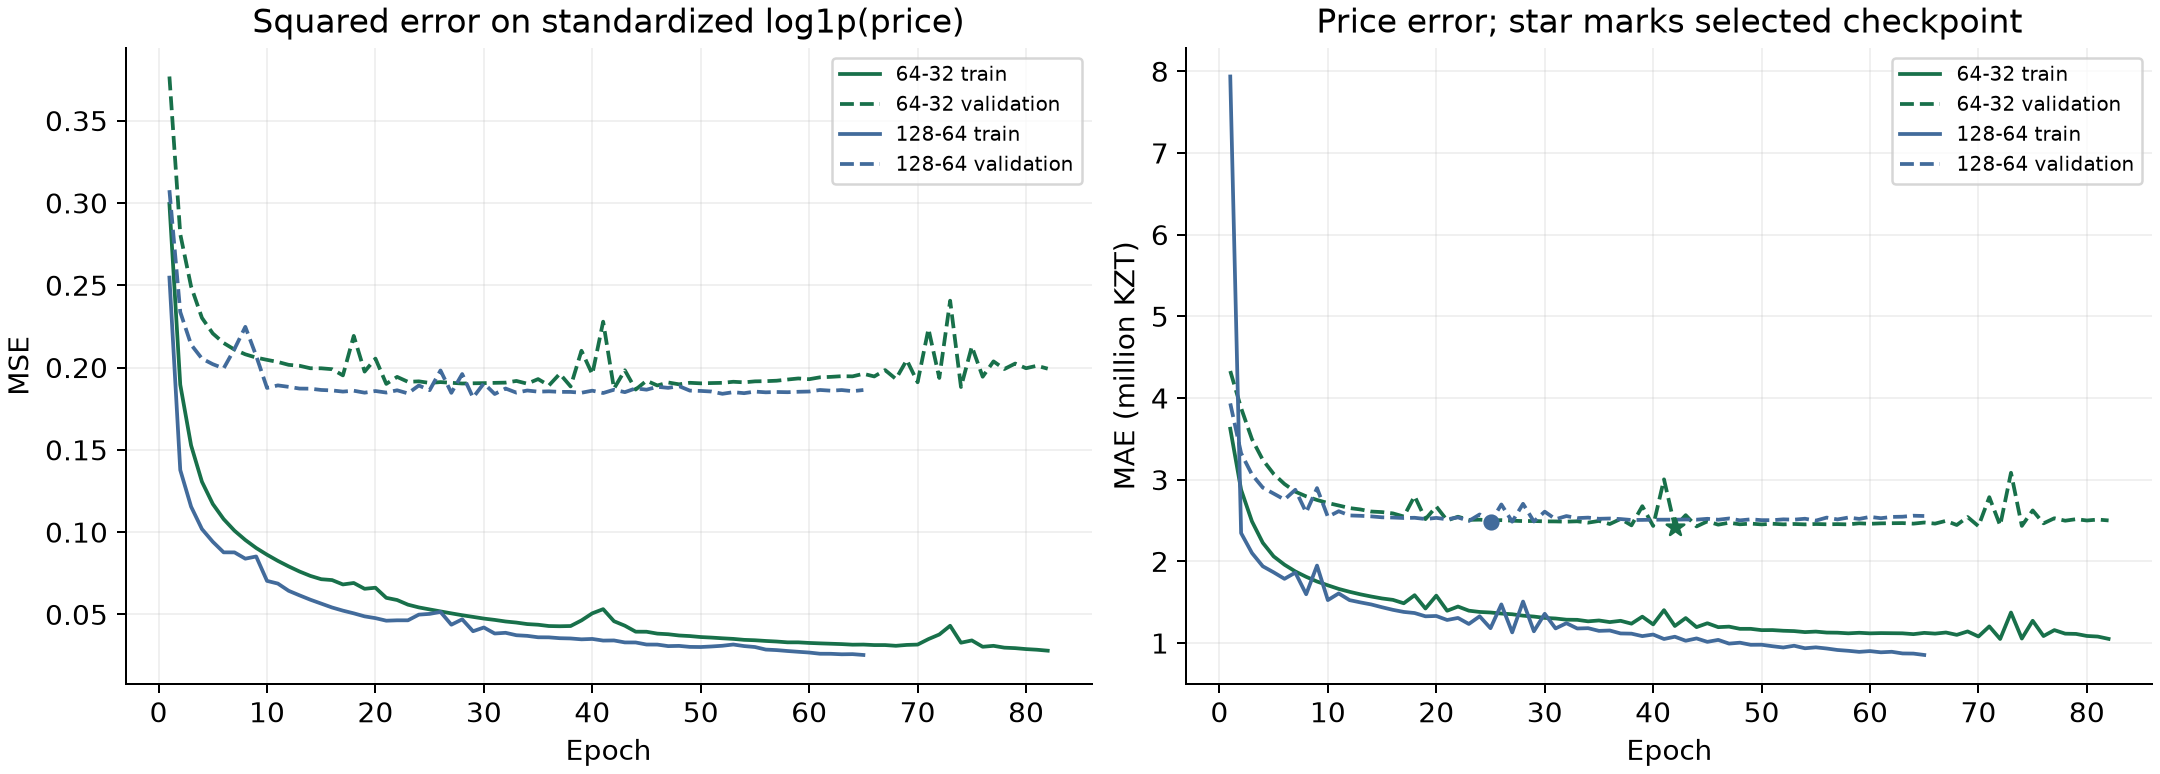

Source data for this figure (header and first rows):
candidate_id, architecture, epoch, train_scaled_log_mse, val_scaled_log_mse, train_mae_kzt, val_mae_kzt, is_best_epoch
ann_64_32, 64-32, 1, 0.2994, 0.3769, 3624510, 4331150, False
ann_64_32, 64-32, 2, 0.1896, 0.2811, 2877250, 3877193, False
ann_64_32, 64-32, 3, 0.1527, 0.2492, 2490252, 3497164, False
ann_64_32, 64-32, 4, 0.1306, 0.2302, 2228130, 3243371, False
ann_64_32, 64-32, 5, 0.1171, 0.2208, 2061753, 3071507, False
ann_64_32, 64-32, 6, 0.108, 0.2149, 1959722, 2948074, False
ann_64_32, 64-32, 7, 0.1009, 0.2109, 1877407, 2854097, False
ann_64_32, 64-32, 8, 0.09526, 0.2081, 1811469, 2797145, False
ann_64_32, 64-32, 9, 0.0904, 0.2061, 1754254, 2752412, False
ann_64_32, 64-32, 10, 0.08631, 0.2047, 1707631, 2715280, False
ann_64_32, 64-32, 11, 0.08257, 0.2034, 1663496, 2684893, False
ann_64_32, 64-32, 12, 0.0792, 0.2017, 1628395, 2653306, False
ann_64_32, 64-32, 13, 0.0761, 0.2011, 1597297, 2636519, False
ann_64_32, 64-32, 14, 0.07344, 0.1996, 1570449, 2610961, False
ann_64_32, 64-32, 15, 0.07143, 0.1996, 1546597, 2603866, False
ann_64_32, 64-32, 16, 0.07091, 0.199, 1529423, 2588067, False
ann_64_32, 64-32, 17, 0.06825, 0.1953, 1487724, 2550031, False
ann_64_32, 64-32, 18, 0.06914, 0.2193, 1586571, 2799925, False
ann_64_32, 64-32, 19, 0.06561, 0.1976, 1423662, 2517898, False
ann_64_32, 64-32, 20, 0.06625, 0.2055, 1581117, 2672165, False
ann_64_32, 64-32, 21, 0.06012, 0.1901, 1396221, 2502000, False
ann_64_32, 64-32, 22, 0.05878, 0.1943, 1447876, 2547585, False
ann_64_32, 64-32, 23, 0.05596, 0.1913, 1397262, 2508874, False
ann_64_32, 64-32, 24, 0.0543, 0.1916, 1381401, 2511420, False
ann_64_32, 64-32, 25, 0.05307, 0.1907, 1374690, 2501099, False
ann_64_32, 64-32, 26, 0.05187, 0.1912, 1361776, 2505355, False
ann_64_32, 64-32, 27, 0.05068, 0.1908, 1353285, 2498834, False
ann_64_32, 64-32, 28, 0.04955, 0.1903, 1336000, 2493848, False
ann_64_32, 64-32, 29, 0.04853, 0.1905, 1325007, 2494958, False
ann_64_32, 64-32, 30, 0.04751, 0.1906, 1308822, 2490525, False
ann_64_32, 64-32, 31, 0.04671, 0.1907, 1301423, 2489802, False
ann_64_32, 64-32, 32, 0.04574, 0.1909, 1286819, 2486868, False
ann_64_32, 64-32, 33, 0.04509, 0.1919, 1284941, 2491469, False
ann_64_32, 64-32, 34, 0.04417, 0.1902, 1266548, 2474759, False
ann_64_32, 64-32, 35, 0.04377, 0.193, 1277192, 2495743, False
ann_64_32, 64-32, 36, 0.04298, 0.1891, 1257301, 2458114, False
ann_64_32, 64-32, 37, 0.04285, 0.1963, 1273065, 2519996, False
ann_64_32, 64-32, 38, 0.04299, 0.1886, 1237973, 2441752, False
ann_64_32, 64-32, 39, 0.04639, 0.2102, 1323871, 2676718, False
ann_64_32, 64-32, 40, 0.0507, 0.1959, 1229471, 2434368, False
ann_64_32, 64-32, 41, 0.05324, 0.2279, 1403593, 3004988, False
ann_64_32, 64-32, 42, 0.04591, 0.1872, 1209780, 2424870, True
ann_64_32, 64-32, 43, 0.04319, 0.1984, 1306824, 2566324, False
ann_64_32, 64-32, 44, 0.03954, 0.1867, 1195716, 2428605, False
ann_64_32, 64-32, 45, 0.03952, 0.192, 1243302, 2490995, False
ann_64_32, 64-32, 46, 0.03837, 0.1891, 1195341, 2450070, False
ann_64_32, 64-32, 47, 0.038, 0.191, 1201786, 2473850, False
ann_64_32, 64-32, 48, 0.03724, 0.1898, 1174703, 2454552, False
ann_64_32, 64-32, 49, 0.03688, 0.1908, 1174737, 2463212, False
ann_64_32, 64-32, 50, 0.0363, 0.1904, 1158801, 2453268, False
ann_64_32, 64-32, 51, 0.03596, 0.1906, 1159512, 2461476, False
ann_64_32, 64-32, 52, 0.03553, 0.1907, 1151319, 2453736, False
ann_64_32, 64-32, 53, 0.03517, 0.1914, 1147081, 2458469, False
ann_64_32, 64-32, 54, 0.03458, 0.191, 1134734, 2453526, False
ann_64_32, 64-32, 55, 0.03434, 0.1916, 1141060, 2458257, False
ann_64_32, 64-32, 56, 0.03391, 0.1918, 1129192, 2454860, False
ann_64_32, 64-32, 57, 0.03357, 0.192, 1127593, 2456667, False
ann_64_32, 64-32, 58, 0.03308, 0.1928, 1119663, 2453600, False
ann_64_32, 64-32, 59, 0.03307, 0.1934, 1126654, 2466963, False
ann_64_32, 64-32, 60, 0.03271, 0.193, 1119464, 2460728, False
... 87 more rows
